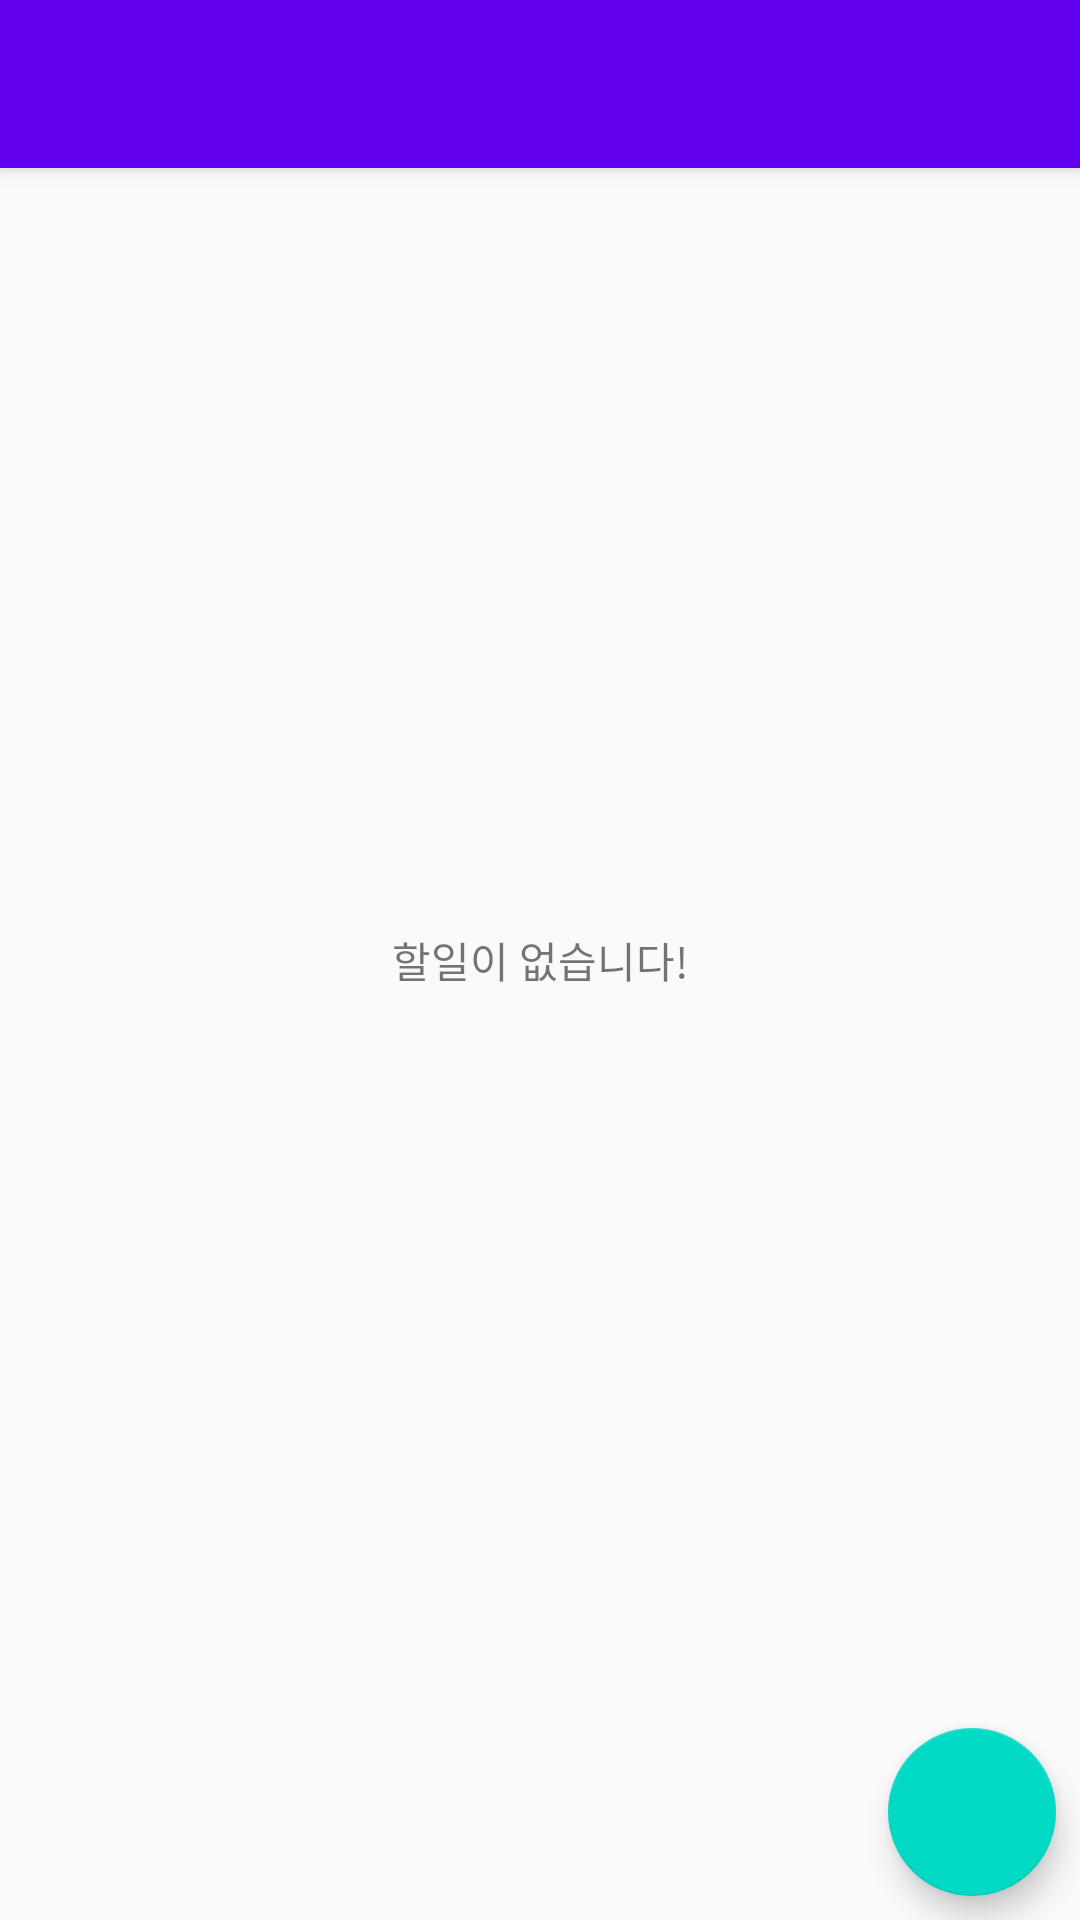

Reconstruct the res/layout file that produces this screen, plus the resources it refers to.
<!-- AndroidManifest.xml: application theme AppTheme -->
<!-- res/layout/activity_main.xml -->
<?xml version="1.0" encoding="utf-8"?>
<android.support.design.widget.CoordinatorLayout xmlns:android="http://schemas.android.com/apk/res/android"
    xmlns:app="http://schemas.android.com/apk/res-auto"
    xmlns:tools="http://schemas.android.com/tools"
    android:layout_width="match_parent"
    android:layout_height="match_parent"
    tools:context="com.lazysoul.kotlinwithandroid.ui.main.MainActivity">

    <android.support.design.widget.AppBarLayout
        android:id="@+id/app_bar"
        android:layout_width="match_parent"
        android:layout_height="wrap_content"
        android:theme="@style/ThemeOverlay.AppCompat.Dark.ActionBar">


        <android.support.v7.widget.Toolbar
            android:id="@+id/tb_activity_main"
            android:layout_width="match_parent"
            android:layout_height="?attr/actionBarSize"
            android:minHeight="?attr/actionBarSize"
            app:layout_scrollFlags="scroll|enterAlways" />
    </android.support.design.widget.AppBarLayout>


    <android.support.v7.widget.RecyclerView
        android:id="@+id/rv_activity_main"
        android:layout_width="match_parent"
        android:layout_height="match_parent"
        android:layout_marginBottom="10dp"
        android:layout_marginTop="10dp"
        app:layout_behavior="@string/appbar_scrolling_view_behavior" />


    <TextView
        android:id="@+id/tv_activity_main_empty"
        android:layout_width="match_parent"
        android:layout_height="match_parent"
        android:gravity="center"
        android:text="@string/msg_empty"
        android:visibility="visible" />


    <android.support.design.widget.FloatingActionButton
        android:id="@+id/fa_activity_main"
        android:layout_width="wrap_content"
        android:layout_height="wrap_content"
        android:layout_marginBottom="8dp"
        android:layout_marginRight="8dp"
        app:layout_anchor="@+id/rv_activity_main"
        app:layout_anchorGravity="bottom|right|end"
        app:srcCompat="@mipmap/ic_add_white_24dp" />
</android.support.design.widget.CoordinatorLayout>
<!-- resources referenced by this layout -->
<resources>
  <string name="msg_empty">할일이 없습니다!</string>
  <style name="AppTheme" parent="Theme.AppCompat.Light.NoActionBar">
          
          <item name="colorPrimary">@color/colorPrimary</item>
          <item name="colorPrimaryDark">@color/colorPrimaryDark</item>
          <item name="colorAccent">@color/colorAccent</item>
  
          <item name="windowActionBarOverlay">true</item>
      </style>
  <!-- not gathered from this repository: default colours our renderer supplied (Android Studio template values) -->
  <color name="colorPrimary">#FF6200EE</color>
  <color name="colorPrimaryDark">#FF3700B3</color>
  <color name="colorAccent">#FF03DAC5</color>
</resources>
